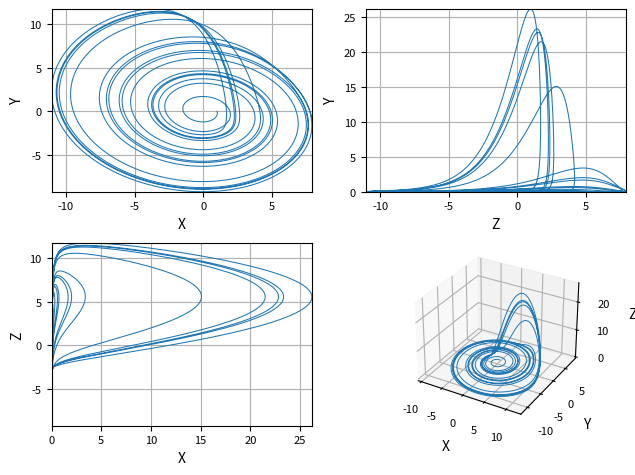
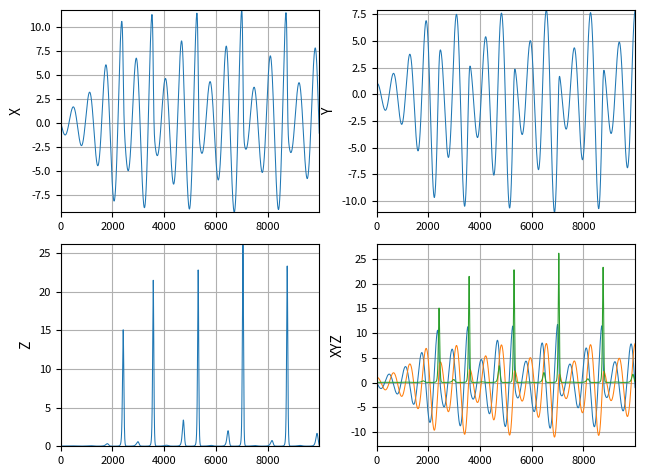

Python code for these plots, in order:
"""
------------------------------------------------------------------------

Title         : attractors.py
Author        : Alexander Kapitanov
E-mail        : sallador@bk.ru
Lang.         : python
Company       :
Release Date  : 2019/05/30

------------------------------------------------------------------------

Description   : This is the main module which collects attractors
                together. You can choose: Lorenz, Rossler, Rikitake or
                Nose-Hoover

    ----------
    Lorenz:
    ----------
    Lorenz attractor is ordinary differential equation (ODE) of
    3rd order system.
    In 1963, E. Lorenz developed a simplified mathematical model for
    atmospheric convection.

    Lorenz equations are:
        dx/dt = sigma * (y - x)
        dy/dt = rho * x - y - x * z
        dz/dt = x * y - beta * z

    where beta, rho and sigma - are Lorenz system parameters. Default
    values are: beta = 8/3, rho = 28 and sigma = 10.

    Wiki: If rho < 1 then there is only one equilibrium point.

    ----------
    Rikitake:
    ----------
    Rikitake system is ordinary differential equation (ODE) of
    3rd order system.
    Rikitake system attempts to explain the reversal of the Earth’s
    magnetic field.

    Rikitake equations are:
        dx/dt = -mu * x + z * y
        dy/dt = -mu * y + x * (z - a)
        dz/dt = 1 - x * y

    where a, mu - are Rikitake system parameters. Default values are
    a = 5, mu = 2 or a = mu = 1.

    ----------
    Rossler:
    ----------
    Rossler attractor is the attractor for the Rössler system. Rossler
    attractor is a system of three non-linear ordinary differential
    equations.

    Rossler equations are:
        dx/dt = -(y + z)
        dy/dt = x + a * y
        dz/dt = b + z * (x - c)

    where a, b and sigma - are Rossler system parameters. Default
    values are: a = 0.2, b = 0.2 and c = 5.7.

    Also you can set: a = 0.1, b = 0.1 and c = 14.

    Wiki (Varying parameters);

    Varying a:
    b = 0.2 and c = 5.7 are fixed. Change a:

    a <= 0      : Converges to the centrally located fixed point
    a = 0.1     : Unit cycle of period 1
    a = 0.2     : Standard parameter value selected by Rössler, chaotic
    a = 0.3     : Chaotic attractor, significantly more Möbius strip-like
                (folding over itself).
    a = 0.35    : Similar to .3, but increasingly chaotic
    a = 0.38    : Similar to .35, but increasingly chaotic

    Varying b:
    a = 0.2 and c = 5.7 are fixed. Change b:

    If b approaches 0 the attractor approaches infinity, but if b would
    be more than a and c, system becomes not a chaotic.

    Varying c:
    a = b = 0.1 are fixed. Change c:

    c = 4       : period-1 orbit,
    c = 6       : period-2 orbit,
    c = 8.5     : period-4 orbit,
    c = 8.7     : period-8 orbit,
    c = 9       : sparse chaotic attractor,
    c = 12      : period-3 orbit,
    c = 12.6    : period-6 orbit,
    c = 13      : sparse chaotic attractor,
    c = 18      : filled-in chaotic attractor.

    ----------
    Nose–Hoover:
    ----------
    Nose–Hoover oscillator is ordinary differential equation (ODE) of
    3rd order system.
    Nose–Hoover system has only five terms and two quadratic
    nonlinearities.

    Nose–Hoover equations are:
        dx/dt = y
        dy/dt = y * z - x
        dz/dt = 1 - y * y

    Nose–Hoover system doesn't have any system parameters.

------------------------------------------------------------------------

GNU GENERAL PUBLIC LICENSE
Version 3, 29 June 2007

Copyright (c) 2019 Kapitanov Alexander

This program is free software: you can redistribute it and/or modify
it under the terms of the GNU General Public License as published by
the Free Software Foundation, either version 3 of the License, or
(at your option) any later version.

You should have received a copy of the GNU General Public License
along with this program.  If not, see <http://www.gnu.org/licenses/>.

THERE IS NO WARRANTY FOR THE PROGRAM, TO THE EXTENT PERMITTED BY
APPLICABLE LAW. EXCEPT WHEN OTHERWISE STATED IN WRITING THE COPYRIGHT
HOLDERS AND/OR OTHER PARTIES PROVIDE THE PROGRAM "AS IS" WITHOUT
WARRANTY OF ANY KIND, EITHER EXPRESSED OR IMPLIED, INCLUDING, BUT
NOT LIMITED TO, THE IMPLIED WARRANTIES OF MERCHANTABILITY AND FITNESS
FOR A PARTICULAR PURPOSE. THE ENTIRE RISK AS TO THE QUALITY AND
PERFORMANCE OF THE PROGRAM IS WITH YOU. SHOULD THE PROGRAM PROVE
DEFECTIVE, YOU ASSUME THE COST OF ALL NECESSARY SERVICING, REPAIR OR
OR CORRECTION.

------------------------------------------------------------------------
"""

import numpy as np
from scipy.fftpack import fft
import matplotlib.pyplot as plt
from mpl_toolkits.mplot3d import axes3d  # noqa # pylint: disable=unused-import


# #####################################################################
# Function declaration
# #####################################################################


def lorenz(x=0, y=0, z=0, **kwargs):
    """
    Calculate the next coordinate X, Y, Z for 3rd-order Lorenz system

    Parameters
    ----------
    x, y, z : float
        Input coordinates Z, Y, Z respectively
    kwargs : float
        beta, rho and sigma - are Lorenz system parameters

    """
    # Default Lorenz parameters:
    sigma = kwargs.get('sigma', 10)
    beta = kwargs.get('beta', 8/3)
    rho = kwargs.get('rho', 28)

    # Next step coordinates:
    x_out = sigma * (y - x)
    y_out = rho*x - y - x*z
    z_out = x*y - beta*z
    return x_out, y_out, z_out


def rossler(x=0, y=0, z=0, **kwargs):
    """
    Calculate the next coordinate X, Y, Z for 3rd-order Rossler system

    Parameters
    ----------
    x, y, z : float
        Input coordinates Z, Y, Z respectively
    kwargs : float
        a, b and c - are Rossler system parameters

    """
    # Default Rossler parameters:
    aa = kwargs.get('a', 0.2)
    bb = kwargs.get('b', 0.2)
    cc = kwargs.get('c', 5.7)

    # Next step coordinates:
    x_out = -(y + z)
    y_out = x + aa * y
    z_out = bb + z * (x - cc)
    return x_out, y_out, z_out


def rikitake(x=0, y=0, z=0, **kwargs):
    """
    Calculate the next coordinate X, Y, Z for 3rd-order Rikitake system

    Parameters
    ----------
    x, y, z : float
        Input coordinates Z, Y, Z respectively
    kwargs : float
        mu, a - are Rikitake system parameters

    """
    # Default Rikitake parameters:
    aa = kwargs.get('a', 5)
    mu = kwargs.get('mu', 2)

    # Next step coordinates:
    x_out = -mu * x + z * y
    y_out = -mu * y + x * (z - aa)
    z_out = 1 - x * y

    return x_out, y_out, z_out


def nose_hoover(x=0, y=0, z=0):
    """
    Calculate the next coordinate X, Y, Z for 3rd-order Nose-Hoover

    Parameters
    ----------
    x, y, z : float
        Input coordinates Z, Y, Z respectively

    """
    # Next step coordinates:
    x_out = y
    y_out = y * z - x
    z_out = 1 - y * y
    return x_out, y_out, z_out


# #####################################################################
# Calculate attractor
# #####################################################################

CHTYPE = 'Rossler'      # Lorenz, Rossler, Rikitake, Nose-Hoover
NW = 10000              # Number of ODE's dots
dt = 100                # Step for equations (leave default as 100)

NFFT = 2**15            # Number of FFT dots

# Create zero arrays for coordinates
xt = np.zeros(NW)
yt = np.zeros(NW)
zt = np.zeros(NW)

# Set initial values for [X, Y, Z]
xt[0], yt[0], zt[0] = 0.0, 1.0, 0.0

# Set system parameters: Lorenz, Rossler, Rikitake
lorenz_args = {
    'sigma': 10,
    'beta': 8/3,
    'rho': 28
}

rossler_args = {
    'a': 0.2,
    'b': 0.2,
    'c': 5.7
}

rikitake_args = {
    'a': 1,
    'mu': 1
}

# Calculate the next coordinates of system
for i in range(NW-1):
    ch_type = CHTYPE.casefold()
    if ch_type == 'lorenz':
        x_next, y_next, z_next = lorenz(xt[i], yt[i], zt[i], **lorenz_args)
    elif ch_type == 'rossler':
        x_next, y_next, z_next = rossler(xt[i], yt[i], zt[i], **rossler_args)
    elif ch_type == 'rikitake':
        x_next, y_next, z_next = rikitake(xt[i], yt[i], zt[i], **rikitake_args)
    elif ch_type == 'nose-hoover':
        x_next, y_next, z_next = nose_hoover(xt[i], yt[i], zt[i])
    else:
        raise Exception('Error: you should set the correct chaotic system')

    # x_next, y_next, z_next = rikitake(xt[i], yt[i], zt[i], **rikitake_params)
    #
    xt[i+1] = xt[i] + (x_next / dt)
    yt[i+1] = yt[i] + (y_next / dt)
    zt[i+1] = zt[i] + (z_next / dt)

x_fft = fft(xt, NFFT)
y_fft = fft(xt, NFFT)
z_fft = fft(xt, NFFT)

# #####################################################################
# Plot results
# #####################################################################

SMALL_SIZE = 8
MEDIUM_SIZE = 10
BIGGER_SIZE = 16

plt.rc('font', size=SMALL_SIZE)          # controls default text sizes
plt.rc('axes', titlesize=MEDIUM_SIZE)    # fontsize of the axes title
plt.rc('axes', labelsize=MEDIUM_SIZE)    # fontsize of the x and y labels
plt.rc('legend', fontsize=SMALL_SIZE)    # legend fontsize

minmax_x = [np.min(xt), np.max(xt)]
minmax_y = [np.min(yt), np.max(yt)]
minmax_z = [np.min(zt), np.max(zt)]

# Plot 3D model
# fig1 = plt.figure('3D model of chaotic system')
#
# ax = fig1.gca(projection='3d')
# ax.plot(xt, yt, zt, 'o-', linewidth=0.1, markersize=0.3)
# ax.set_xlabel("X")
# ax.set_ylabel("Y")
# ax.set_zlabel("Z")
# ax.set_xlim(minmax_x)
# ax.set_ylim(minmax_y)
# ax.set_zlim(minmax_z)
# ax.set_title("3D Chaotic Attractor")
# plt.tight_layout()


# Plot 2D coordinates of 3D model
fig2 = plt.figure('2D Coordinates')
plt.subplot(2, 2, 1)
plt.plot(yt, xt, linewidth=0.75)
plt.grid()
plt.xlabel('X')
plt.ylabel('Y')
plt.xlim(minmax_y)
plt.ylim(minmax_x)

plt.subplot(2, 2, 2)
plt.plot(yt, zt, linewidth=0.75)
plt.grid()
plt.xlabel('Z')
plt.ylabel('Y')
plt.xlim(minmax_y)
plt.ylim(minmax_z)

plt.subplot(2, 2, 3)
plt.plot(zt, xt, linewidth=0.75)
plt.grid()
plt.xlabel('X')
plt.ylabel('Z')
plt.xlim(minmax_z)
plt.ylim(minmax_x)

ax = fig2.add_subplot(2, 2, 4, projection='3d')
ax.plot(xt, yt, zt, linewidth=0.7)
ax.set_xlabel("X")
ax.set_ylabel("Y")
ax.set_zlabel("Z")
plt.tight_layout()


# Plot 2D coordinates in time axis
fig3 = plt.figure('Coordinates evolution in time')
plt.subplot(2, 2, 1)
plt.plot(xt, linewidth=0.75)
plt.grid()
plt.ylabel('X')
plt.xlim([0, NW-1])
plt.ylim(minmax_x)

plt.subplot(2, 2, 2)
plt.plot(yt, linewidth=0.75)
plt.grid()
plt.ylabel('Y')

plt.xlim([0, NW-1])
plt.ylim(minmax_y)

plt.subplot(2, 2, 3)
plt.plot(zt, linewidth=0.75)
plt.grid()
plt.ylabel('Z')
plt.xlim([0, NW-1])
plt.ylim(minmax_z)

plt.subplot(2, 2, 4)
plt.plot(xt, linewidth=0.75)
plt.plot(yt, linewidth=0.75)
plt.plot(zt, linewidth=0.75)
plt.grid()
plt.ylabel('XYZ')
plt.xlim([0, NW-1])
plt.tight_layout()
plt.show()
